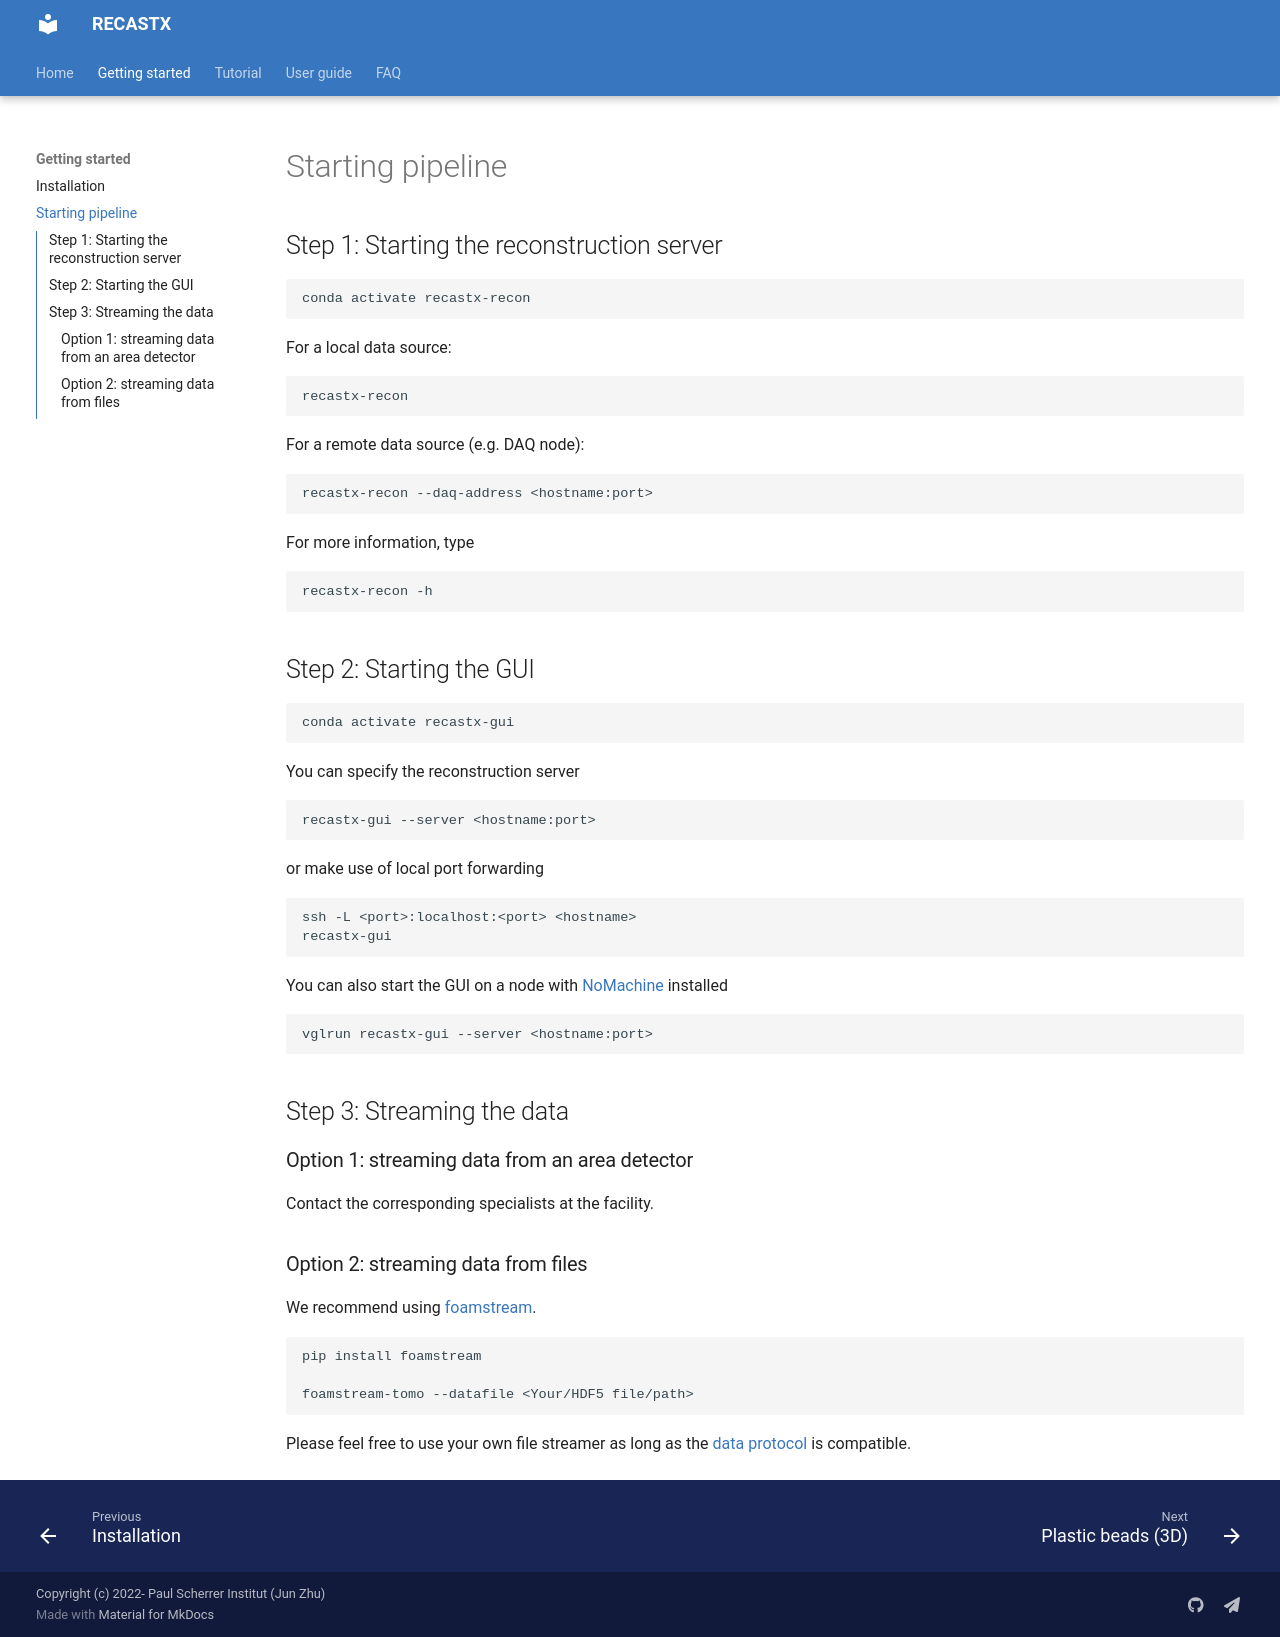

repository: zhujun98/recastx · page: run/index.html · generator: mkdocs

## Step 1: Starting the reconstruction server

```bash
conda activate recastx-recon
```

For a local data source:
```bash
recastx-recon
```

For a remote data source (e.g. DAQ node):
```bash
recastx-recon --daq-address <hostname:port> 
```

For more information, type
```bash
recastx-recon -h
```

## Step 2: Starting the GUI

```bash
conda activate recastx-gui
```

You can specify the reconstruction server
```bash
recastx-gui --server <hostname:port>
```

or make use of local port forwarding
```bash
ssh -L <port>:localhost:<port> <hostname>
recastx-gui
```

You can also start the GUI on a node with [NoMachine](https://www.psi.ch/en/photon-science-data-services/remote-interactive-access
) installed
```bash
vglrun recastx-gui --server <hostname:port>
```

## Step 3: Streaming the data

### Option 1: streaming data from an area detector

Contact the corresponding specialists at the facility.

### Option 2: streaming data from files

We recommend using [foamstream](https://github.com/zhujun98/foamstream.git).
```bash
pip install foamstream

foamstream-tomo --datafile <Your/HDF5 file/path>
```

Please feel free to use your own file streamer as long as the [data protocol](data_protocol.md) is compatible.
